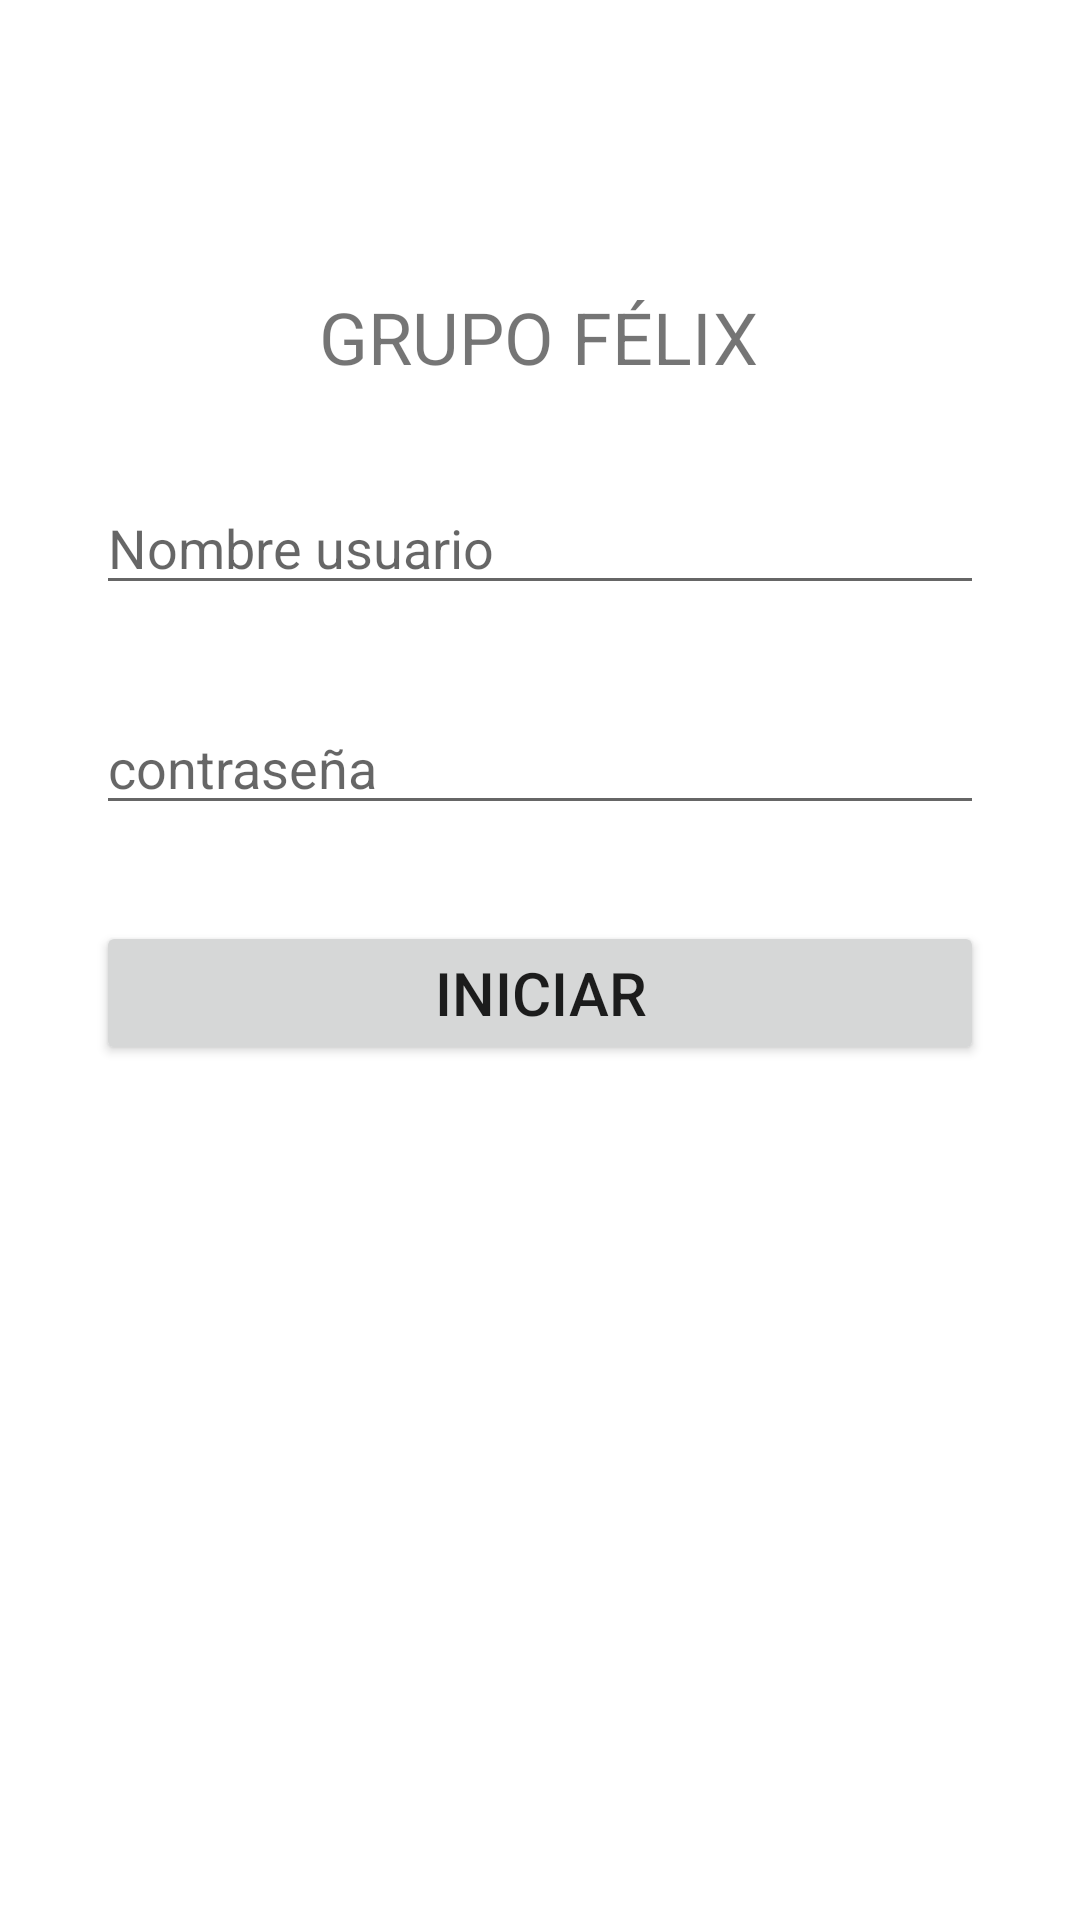

Write the Android layout XML for this screen, with the resource values it uses.
<!-- AndroidManifest.xml: application theme Theme.BDInventario -->
<!-- res/layout/activity_login.xml -->
<?xml version="1.0" encoding="utf-8"?>
<androidx.constraintlayout.widget.ConstraintLayout xmlns:android="http://schemas.android.com/apk/res/android"
    xmlns:app="http://schemas.android.com/apk/res-auto"
    xmlns:tools="http://schemas.android.com/tools"
    android:layout_width="match_parent"
    android:layout_height="match_parent"
    tools:context=".LoginActivity">

    <Button
        android:id="@+id/btnIniciar"
        android:layout_width="match_parent"
        android:layout_height="wrap_content"
        android:layout_marginStart="32dp"
        android:layout_marginTop="32dp"
        android:layout_marginEnd="32dp"
        android:text="Iniciar"
        android:textSize="20sp"
        app:layout_constraintEnd_toEndOf="parent"
        app:layout_constraintHorizontal_bias="0.491"
        app:layout_constraintStart_toStartOf="parent"
        app:layout_constraintTop_toBottomOf="@+id/edtxtClave" />

    <TextView
        android:id="@+id/txtLogin"
        android:layout_width="wrap_content"
        android:layout_height="wrap_content"
        android:layout_marginTop="96dp"
        android:text="GRUPO FÉLIX"
        android:textSize="24sp"
        app:layout_constraintEnd_toEndOf="parent"
        app:layout_constraintHorizontal_bias="0.498"
        app:layout_constraintStart_toStartOf="parent"
        app:layout_constraintTop_toTopOf="parent" />

    <EditText
        android:id="@+id/edtxtNombre"
        android:layout_width="match_parent"
        android:layout_height="wrap_content"
        android:layout_marginStart="32dp"
        android:layout_marginTop="32dp"
        android:layout_marginEnd="32dp"
        android:ems="10"
        android:inputType="textPersonName"
        app:layout_constraintEnd_toEndOf="parent"
        app:layout_constraintHorizontal_bias="0.497"
        app:layout_constraintStart_toStartOf="parent"
        app:layout_constraintTop_toBottomOf="@+id/txtLogin"
        android:hint="Nombre usuario"/>

    <EditText
        android:id="@+id/edtxtClave"
        android:layout_width="match_parent"
        android:layout_height="wrap_content"
        android:layout_marginStart="32dp"
        android:layout_marginTop="32dp"
        android:layout_marginEnd="32dp"
        android:ems="10"
        android:inputType="textPassword"
        app:layout_constraintEnd_toEndOf="parent"
        app:layout_constraintHorizontal_bias="0.497"
        app:layout_constraintStart_toStartOf="parent"
        app:layout_constraintTop_toBottomOf="@+id/edtxtNombre"
        android:hint="contraseña"/>
</androidx.constraintlayout.widget.ConstraintLayout>
<!-- resources referenced by this layout -->
<resources>
  <style name="Theme.BDInventario" parent="Theme.MaterialComponents.DayNight.DarkActionBar">
          
          <item name="colorPrimary">@color/purple_500</item>
          <item name="colorPrimaryVariant">@color/purple_700</item>
          <item name="colorOnPrimary">@color/white</item>
          
          <item name="colorSecondary">@color/teal_200</item>
          <item name="colorSecondaryVariant">@color/teal_700</item>
          <item name="colorOnSecondary">@color/black</item>
          
          <item name="android:statusBarColor" tools:targetApi="l">?attr/colorPrimaryVariant</item>
          
      </style>
  <!-- not gathered from this repository: default colours our renderer supplied (Android Studio template values) -->
  <color name="purple_500">#FF6200EE</color>
  <color name="purple_700">#FF3700B3</color>
  <color name="teal_200">#FF03DAC5</color>
  <color name="teal_700">#FF018786</color>
  <color name="black">#FF000000</color>
  <color name="white">#FFFFFFFF</color>
</resources>
